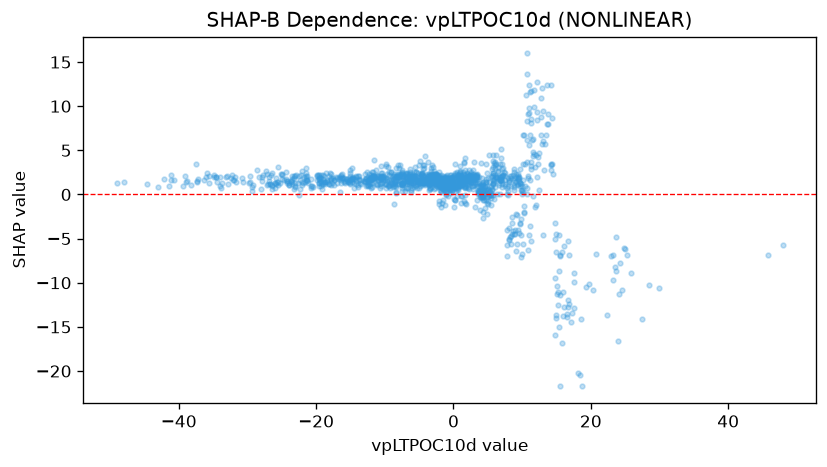

The data file committed next to this chart (first rows):
feature_value, shap_value
-3.055, 2.076
6.804, 3.417
4.024, 0.4997
6.912, 2.002
14.37, 3.404
13.36, 5.735
9.778, -2.833
10.31, -2.019
23.69, -8.63
23.28, -6.828
0.4383, 0.8454
1.19, 1.436
-1.054, 2.102
-0.6474, 1.748
1.394, 1.525
-1.263, 1.932
2.456, 2.051
6.175, 4.447
4.753, 3.486
0.9528, 1.598
5.775, 3.837
6.97, 4.097
10.91, 1.856
10.14, 0.228
0.8537, 1.887
-3.788, 1.569
-17.99, 2.486
-19.6, 2.171
-18.9, 2.07
-17.34, 1.61
-33.16, 1.929
-31.77, 2.021
-32.99, 2.101
-34.94, 1.949
-42.22, 1.732
-5.362, 1.408
-4.611, 2.432
0.8221, 1.769
-2.317, 1.165
-2.622, 2.016
-1.995, 0.4693
-3.358, 1.839
-3.721, 2.138
-9.655, 1.561
-10.47, 1.941
-8.35, 2.065
-8.812, 0.8705
-3.733, 3.715
-7.482, 2.552
-10.53, 2.384
-8.565, 1.512
-16.4, 2.1
-14.63, 1.986
-12.95, 2.333
-25.73, 1.44
-23.04, 2.057
-22.1, 2.713
-23.49, 2.071
-24.28, 1.309
-21.81, 2.032
... 1,254 more rows
